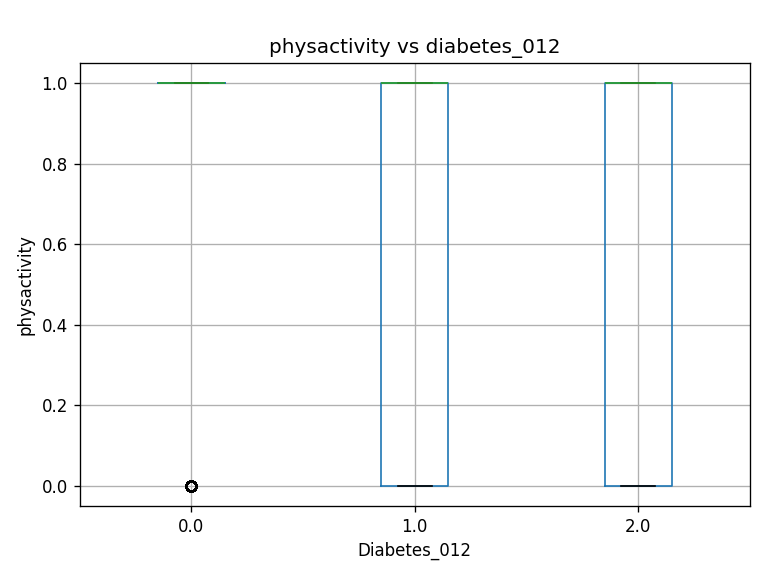

The file beside this chart, header and first rows:
diabetes_012, count, mean, median
0.0, 190055, 0.7541, 1.0
1.0, 4629, 0.6783, 1.0
2.0, 35097, 0.6285, 1.0
